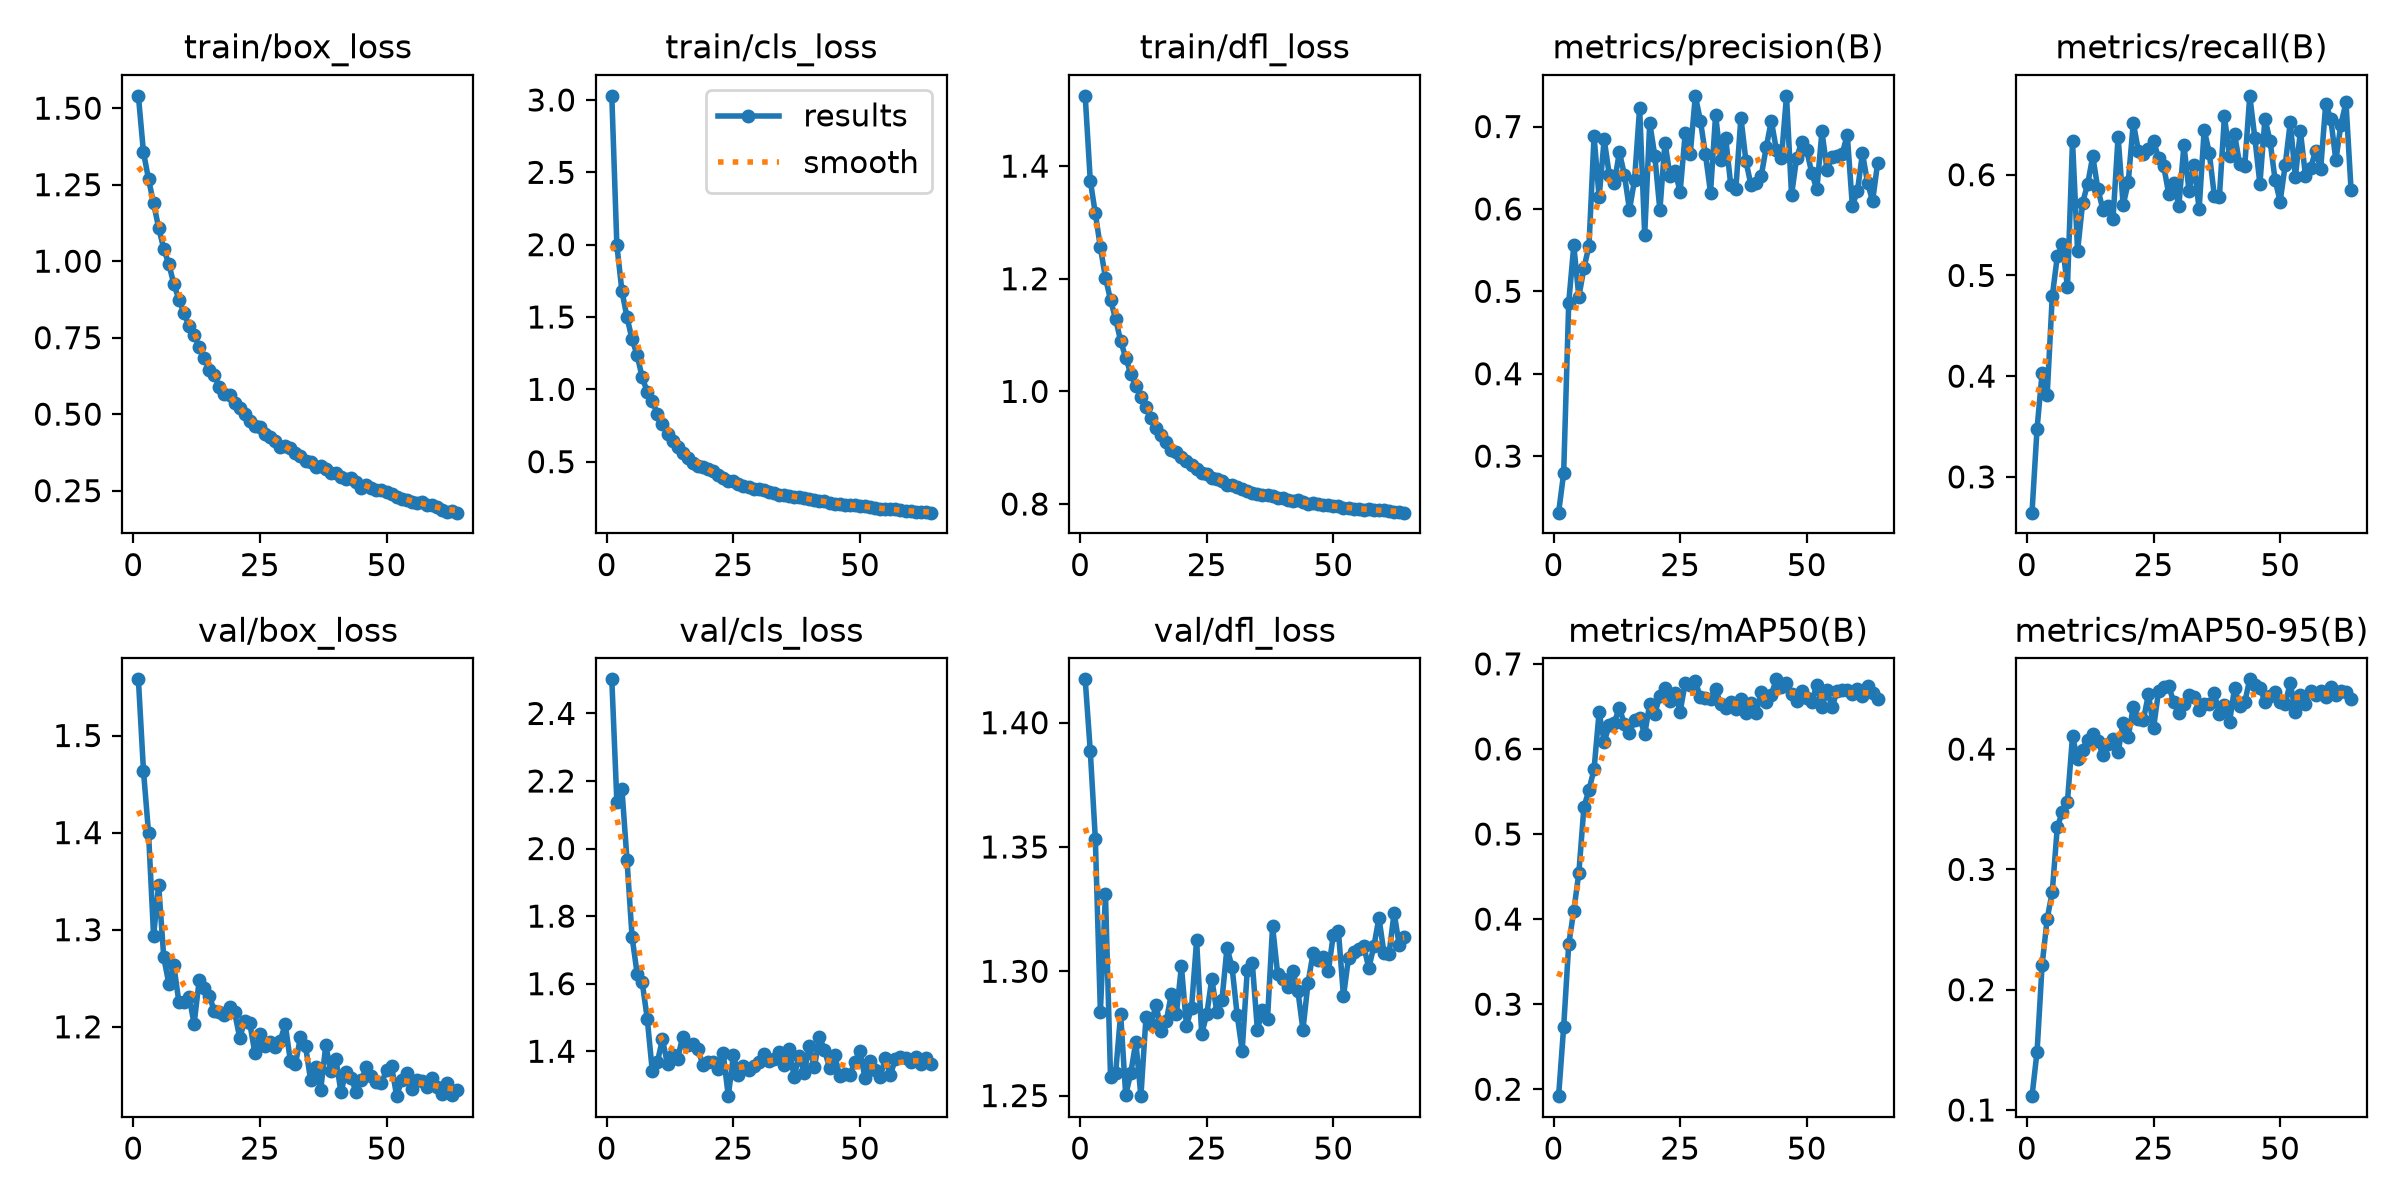

Source data for this figure (header and first rows):
epoch, time, train/box_loss, train/cls_loss, train/dfl_loss, metrics/precision(B), metrics/recall(B), metrics/mAP50(B), metrics/mAP50-95(B), val/box_loss, val/cls_loss, val/dfl_loss, lr/pg0, lr/pg1, lr/pg2
1, 10.82, 1.54, 3.029, 1.525, 0.2314, 0.2645, 0.1919, 0.1115, 1.558, 2.501, 1.417, 0.06716, 0.0003317, 0.0003317
2, 19, 1.356, 1.996, 1.374, 0.2793, 0.3478, 0.2733, 0.1484, 1.464, 2.139, 1.389, 0.03415, 0.0006585, 0.0006585
3, 27.08, 1.268, 1.679, 1.316, 0.4864, 0.4034, 0.3704, 0.2207, 1.4, 2.177, 1.353, 0.00114, 0.0009786, 0.0009786
4, 35.04, 1.189, 1.499, 1.256, 0.5557, 0.3816, 0.4099, 0.259, 1.294, 1.967, 1.284, 0.0009703, 0.0009703, 0.0009703
5, 42.98, 1.109, 1.346, 1.202, 0.4933, 0.4791, 0.4543, 0.2812, 1.346, 1.739, 1.331, 0.0009604, 0.0009604, 0.0009604
6, 51.55, 1.041, 1.237, 1.162, 0.5282, 0.5189, 0.5316, 0.3353, 1.272, 1.63, 1.258, 0.0009505, 0.0009505, 0.0009505
7, 59.44, 0.9909, 1.083, 1.129, 0.5552, 0.531, 0.5519, 0.3478, 1.245, 1.605, 1.259, 0.0009406, 0.0009406, 0.0009406
8, 67.33, 0.9253, 0.9836, 1.09, 0.6884, 0.4886, 0.5761, 0.3564, 1.263, 1.497, 1.283, 0.0009307, 0.0009307, 0.0009307
9, 75.25, 0.8744, 0.9173, 1.06, 0.6141, 0.6337, 0.6433, 0.4106, 1.225, 1.341, 1.25, 0.0009208, 0.0009208, 0.0009208
10, 83.68, 0.8314, 0.8302, 1.032, 0.6846, 0.5241, 0.6084, 0.3916, 1.226, 1.368, 1.259, 0.0009109, 0.0009109, 0.0009109
11, 91.68, 0.7867, 0.7613, 1.009, 0.6415, 0.5723, 0.628, 0.3997, 1.231, 1.436, 1.272, 0.000901, 0.000901, 0.000901
12, 99.71, 0.7589, 0.6914, 0.9901, 0.631, 0.5909, 0.6311, 0.4073, 1.203, 1.361, 1.25, 0.0008911, 0.0008911, 0.0008911
13, 107.6, 0.7204, 0.6397, 0.9721, 0.669, 0.6184, 0.6487, 0.4123, 1.248, 1.389, 1.281, 0.0008812, 0.0008812, 0.0008812
14, 115.4, 0.6832, 0.6034, 0.9523, 0.6413, 0.5861, 0.6289, 0.4068, 1.24, 1.378, 1.279, 0.0008713, 0.0008713, 0.0008713
15, 123.9, 0.6458, 0.5595, 0.9343, 0.5989, 0.5654, 0.6192, 0.3952, 1.232, 1.443, 1.286, 0.0008614, 0.0008614, 0.0008614
16, 131.8, 0.6274, 0.5285, 0.9227, 0.6354, 0.569, 0.6339, 0.4046, 1.216, 1.418, 1.276, 0.0008515, 0.0008515, 0.0008515
17, 139.7, 0.5882, 0.4921, 0.9095, 0.7225, 0.5564, 0.6368, 0.4085, 1.215, 1.423, 1.28, 0.0008416, 0.0008416, 0.0008416
18, 147.5, 0.5647, 0.4734, 0.8966, 0.5683, 0.6378, 0.6171, 0.3973, 1.212, 1.406, 1.291, 0.0008317, 0.0008317, 0.0008317
19, 156, 0.5623, 0.4626, 0.8932, 0.7045, 0.5698, 0.6533, 0.4219, 1.221, 1.36, 1.283, 0.0008218, 0.0008218, 0.0008218
20, 164.1, 0.5374, 0.4469, 0.8839, 0.6642, 0.5923, 0.6415, 0.4103, 1.215, 1.368, 1.302, 0.0008119, 0.0008119, 0.0008119
21, 172, 0.5207, 0.4334, 0.8771, 0.5984, 0.6515, 0.6627, 0.4349, 1.189, 1.368, 1.278, 0.000802, 0.000802, 0.000802
22, 179.9, 0.5006, 0.4077, 0.8701, 0.6805, 0.624, 0.6718, 0.4247, 1.206, 1.348, 1.285, 0.0007921, 0.0007921, 0.0007921
23, 187.9, 0.4763, 0.3855, 0.862, 0.6404, 0.6206, 0.6559, 0.4244, 1.204, 1.394, 1.312, 0.0007822, 0.0007822, 0.0007822
24, 196.3, 0.4614, 0.3666, 0.8558, 0.6458, 0.6252, 0.6663, 0.4457, 1.173, 1.267, 1.275, 0.0007723, 0.0007723, 0.0007723
25, 204.3, 0.4594, 0.3638, 0.8536, 0.6208, 0.6337, 0.644, 0.4175, 1.193, 1.388, 1.283, 0.0007624, 0.0007624, 0.0007624
26, 212.1, 0.4346, 0.3459, 0.8464, 0.6918, 0.6161, 0.6775, 0.4486, 1.181, 1.331, 1.297, 0.0007525, 0.0007525, 0.0007525
27, 220, 0.4255, 0.3318, 0.8437, 0.667, 0.6086, 0.675, 0.4518, 1.185, 1.356, 1.283, 0.0007426, 0.0007426, 0.0007426
28, 227.9, 0.4138, 0.3248, 0.8409, 0.7372, 0.581, 0.6797, 0.4523, 1.179, 1.344, 1.288, 0.0007327, 0.0007327, 0.0007327
29, 236.2, 0.3943, 0.3131, 0.8343, 0.7071, 0.5913, 0.6608, 0.4388, 1.186, 1.357, 1.31, 0.0007228, 0.0007228, 0.0007228
30, 244.1, 0.3964, 0.312, 0.8336, 0.6661, 0.5691, 0.6598, 0.4301, 1.202, 1.367, 1.302, 0.0007129, 0.0007129, 0.0007129
31, 252, 0.3904, 0.307, 0.8301, 0.6199, 0.6295, 0.6592, 0.4379, 1.165, 1.391, 1.283, 0.000703, 0.000703, 0.000703
32, 259.9, 0.373, 0.2912, 0.8269, 0.7141, 0.584, 0.6702, 0.4451, 1.161, 1.37, 1.268, 0.0006931, 0.0006931, 0.0006931
33, 268.2, 0.363, 0.2836, 0.824, 0.6598, 0.6101, 0.6532, 0.4431, 1.19, 1.378, 1.3, 0.0006832, 0.0006832, 0.0006832
34, 276.1, 0.3465, 0.2725, 0.8204, 0.6855, 0.5658, 0.648, 0.4326, 1.18, 1.397, 1.303, 0.0006733, 0.0006733, 0.0006733
35, 283.9, 0.3431, 0.2722, 0.8181, 0.6288, 0.6447, 0.6548, 0.4373, 1.145, 1.359, 1.276, 0.0006634, 0.0006634, 0.0006634
36, 291.8, 0.3257, 0.2608, 0.8156, 0.6244, 0.6219, 0.6467, 0.4375, 1.159, 1.407, 1.284, 0.0006535, 0.0006535, 0.0006535
37, 299.7, 0.3298, 0.2592, 0.8156, 0.7109, 0.5793, 0.6593, 0.4467, 1.135, 1.325, 1.281, 0.0006436, 0.0006436, 0.0006436
38, 308.1, 0.3198, 0.2535, 0.8135, 0.6577, 0.5778, 0.6418, 0.4289, 1.181, 1.387, 1.318, 0.0006337, 0.0006337, 0.0006337
39, 315.9, 0.3081, 0.2468, 0.8106, 0.6287, 0.658, 0.6545, 0.4365, 1.155, 1.337, 1.299, 0.0006238, 0.0006238, 0.0006238
40, 323.8, 0.3094, 0.2454, 0.8106, 0.6314, 0.6183, 0.6421, 0.4223, 1.167, 1.415, 1.297, 0.0006139, 0.0006139, 0.0006139
41, 331.6, 0.2934, 0.2326, 0.8071, 0.6397, 0.6402, 0.6666, 0.4509, 1.133, 1.353, 1.294, 0.000604, 0.000604, 0.000604
42, 339.7, 0.288, 0.228, 0.8057, 0.6749, 0.6105, 0.6548, 0.4359, 1.154, 1.441, 1.3, 0.0005941, 0.0005941, 0.0005941
43, 347.9, 0.292, 0.2266, 0.8069, 0.7069, 0.6082, 0.6638, 0.4388, 1.148, 1.405, 1.292, 0.0005842, 0.0005842, 0.0005842
44, 355.7, 0.2769, 0.2165, 0.8032, 0.6721, 0.6783, 0.6818, 0.458, 1.133, 1.349, 1.276, 0.0005743, 0.0005743, 0.0005743
45, 363.5, 0.2601, 0.208, 0.8001, 0.6615, 0.6367, 0.6727, 0.4529, 1.145, 1.388, 1.295, 0.0005644, 0.0005644, 0.0005644
46, 371.4, 0.2693, 0.2105, 0.8022, 0.7373, 0.5909, 0.6772, 0.4512, 1.159, 1.327, 1.307, 0.0005545, 0.0005545, 0.0005545
47, 379.9, 0.2579, 0.2031, 0.7997, 0.6168, 0.6556, 0.6644, 0.4393, 1.149, 1.333, 1.304, 0.0005446, 0.0005446, 0.0005446
48, 387.8, 0.2505, 0.1994, 0.7975, 0.6619, 0.6337, 0.6559, 0.4442, 1.144, 1.329, 1.306, 0.0005347, 0.0005347, 0.0005347
49, 395.6, 0.2509, 0.2, 0.7975, 0.6815, 0.595, 0.6683, 0.4475, 1.142, 1.369, 1.3, 0.0005248, 0.0005248, 0.0005248
50, 403.4, 0.2447, 0.1962, 0.7973, 0.6712, 0.5733, 0.6598, 0.4395, 1.155, 1.4, 1.315, 0.0005149, 0.0005149, 0.0005149
51, 411.2, 0.2383, 0.1912, 0.7957, 0.6433, 0.6097, 0.6552, 0.4375, 1.159, 1.32, 1.316, 0.000505, 0.000505, 0.000505
52, 419.6, 0.2284, 0.1835, 0.7935, 0.6238, 0.6521, 0.6757, 0.4552, 1.129, 1.371, 1.29, 0.0004951, 0.0004951, 0.0004951
53, 427.4, 0.2241, 0.1794, 0.7931, 0.6941, 0.5978, 0.6491, 0.4306, 1.145, 1.345, 1.305, 0.0004852, 0.0004852, 0.0004852
54, 435.4, 0.2183, 0.1764, 0.7918, 0.6473, 0.6431, 0.6691, 0.4452, 1.152, 1.324, 1.308, 0.0004753, 0.0004753, 0.0004753
55, 443.3, 0.2128, 0.1731, 0.7918, 0.663, 0.5991, 0.6488, 0.4375, 1.136, 1.379, 1.309, 0.0004654, 0.0004654, 0.0004654
56, 451.7, 0.2091, 0.171, 0.7902, 0.6637, 0.6067, 0.6685, 0.4479, 1.146, 1.329, 1.31, 0.0004555, 0.0004555, 0.0004555
57, 459.5, 0.2145, 0.1716, 0.7911, 0.6667, 0.6234, 0.6692, 0.4448, 1.144, 1.377, 1.301, 0.0004456, 0.0004456, 0.0004456
58, 467.4, 0.2035, 0.1649, 0.7898, 0.69, 0.6055, 0.6695, 0.4482, 1.138, 1.382, 1.31, 0.0004357, 0.0004357, 0.0004357
59, 475.3, 0.2021, 0.1622, 0.7896, 0.604, 0.6703, 0.6646, 0.4434, 1.148, 1.379, 1.322, 0.0004258, 0.0004258, 0.0004258
60, 483.2, 0.1962, 0.1588, 0.7886, 0.6213, 0.6554, 0.6703, 0.452, 1.138, 1.368, 1.307, 0.0004159, 0.0004159, 0.0004159
... 4 more rows
